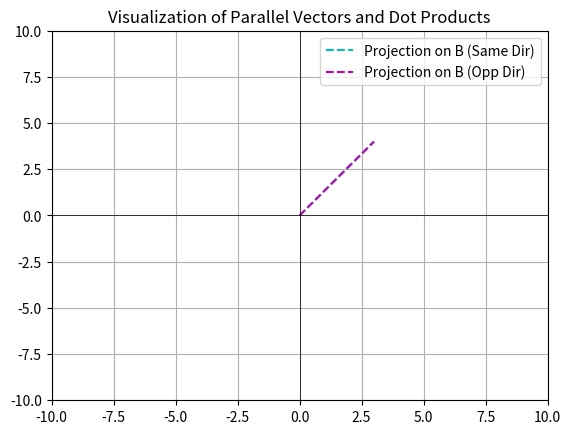

This chart was generated by the following Python code:
import numpy as np
import matplotlib.pyplot as plt

# Define parallel vectors
A = np.array([3, 4])
B_same = np.array([6, 8])  # Same direction
B_opposite = np.array([-3, -4])  # Opposite direction

# Calculate dot products
dot_same = np.dot(A, B_same)
dot_opposite = np.dot(A, B_opposite)

# Plot the vectors
origin = [0], [0]
# plt.quiver(*origin, A[0], A[1], color='r', angles='xy', scale_units='xy', scale=1, label='A')
# plt.quiver(*origin, B_same[0], B_same[1], color='b', angles='xy', scale_units='xy', scale=1, label=f'B (Same Dir), Dot={dot_same}')
# plt.quiver(*origin, B_opposite[0], B_opposite[1], color='g', angles='xy', scale_units='xy', scale=1, label=f'B (Opp Dir), Dot={dot_opposite}')

# Plot projections of A onto B_same and B_opposite
proj_B_same = (np.dot(A, B_same) / np.dot(B_same, B_same)) * B_same
proj_B_opposite = (np.dot(A, B_opposite) / np.dot(B_opposite, B_opposite)) * B_opposite

# Projections as dashed lines
plt.plot([0, proj_B_same[0]], [0, proj_B_same[1]], 'c--', label='Projection on B (Same Dir)')
plt.plot([0, proj_B_opposite[0]], [0, proj_B_opposite[1]], 'm--', label='Projection on B (Opp Dir)')

# Plot settings
plt.xlim(-10, 10)
plt.ylim(-10, 10)
plt.grid(True)
plt.axhline(0, color='black', linewidth=0.5)
plt.axvline(0, color='black', linewidth=0.5)
plt.legend()
plt.title('Visualization of Parallel Vectors and Dot Products')
plt.show()